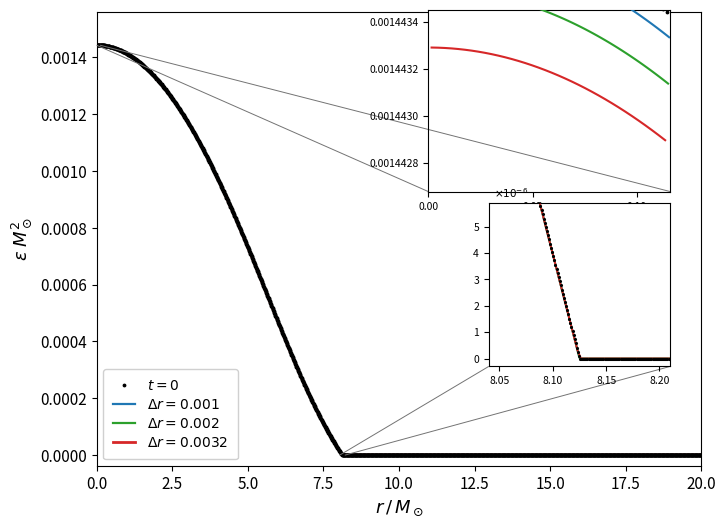

Write Python code to recreate this figure. (Note: this script raises an exception after producing the figure.)
"""
fig2_stable_evol_resolutions.py
================================
Reproduces Figure 2 of arXiv:2509.15303 (BDNK viscous hydrodynamics for neutron stars).

Figure 2 caption (paper):
    "Comparison of late time configurations of ε(r) across different resolutions.
     The radial profile of the energy density ε(r) across different resolutions for
     smallSB-F2 at t=4500 M_sun. The insets show the behaviour near the centre and
     the surface of the star, with the former inset demonstrating qualitative
     convergence."

What is shown:
    - Main plot : ε(r) for smallSB-F2 at t=4500 M_sun, three resolutions plus t=0.
      Δr = 0.001 (blue), 0.002 (green), 0.0032 (red); t=0 as black dots.
    - Left inset : centre region r ~ 0–0.11 M_sun.  The three resolution curves sit
      below the t=0 data; largest drift (red, Δr=0.0032) is furthest below.
    - Right inset: stellar surface r ~ 8.05–8.20 M_sun, ε ~ 0–5×10⁻⁶ M_sun⁻².
      All curves nearly overlap.

Physical setup (paper Section III.A):
    - EoS: combined polytropic–ideal gas, κ=100, Γ=2 (paper Eq. 39)
    - Central rest-mass density: ρ₀,c = 0.00128 M_sun⁻²
    - Total gravitational mass:  M_T  = 1.4 M_sun
    - Grid: r_max = 20 M_sun, staggered (half-integer cell centres)

Coordinate transformation:
    TOV is solved in areal-polar (Schwarzschild) coordinates (paper Eqs. 43–45), then
    transformed to maximal isotropic coordinates (paper Eqs. 47–48; Lai 2004).
    The conformal factor ψ satisfies

        d(ln ψ)/dR = (a(R) − 1) / (2R),   ψ(0) = ψ₀

    where the free constant ψ₀ is fixed by matching the exterior Schwarzschild
    solution at the stellar surface:  ψ_surf = 1 + M/(2 r_surf),
    with r_surf = R_surf/ψ_surf².

Usage:
    python fig2_stable_evol_resolutions.py

Output:
    fig2_stable_evol_resolutions.png  (same directory as this script)
"""

import os
import numpy as np
from scipy.integrate import solve_ivp
try:
    from scipy.integrate import cumulative_trapezoid as cumtrapz
except ImportError:
    from scipy.integrate import cumtrapz          # scipy < 1.8
from scipy.interpolate import CubicSpline
import matplotlib
matplotlib.use("Agg")
import matplotlib.pyplot as plt
import matplotlib.ticker as mticker
from mpl_toolkits.axes_grid1.inset_locator import inset_axes, mark_inset

# ─────────────────────────────────────────────────────────────────────────────
# 1.  Equation of State  (paper Eq. 39, κ=100, Γ=2)
# ─────────────────────────────────────────────────────────────────────────────
KAPPA = 100.0
GAMMA = 2.0


def pressure(epsilon, kappa=KAPPA):
    """p(ε) — combined polytropic–ideal gas EoS."""
    return (1.0 + 2.0 * epsilon * kappa
            - np.sqrt(1.0 + 4.0 * epsilon * kappa)) / (2.0 * kappa)


def epsilon_from_pressure(p, kappa=KAPPA):
    """ε(p) — inversion of EoS.  For Γ=2: ρ₀ = √(p/κ), ε = ρ₀ + p."""
    rho0 = np.sqrt(np.maximum(p, 0.0) / kappa)
    return rho0 + p


# ─────────────────────────────────────────────────────────────────────────────
# 2.  TOV solver in areal-polar coordinates  (paper Eqs. 43–45)
#     State:  y = [a(R), α(R), p(R)]
# ─────────────────────────────────────────────────────────────────────────────

def _tov_rhs(R, y, kappa=KAPPA):
    a, alpha, p = y
    if p <= 0.0 or R < 1.0e-14:
        return [0.0, 0.0, 0.0]
    eps       = epsilon_from_pressure(p, kappa)
    da_dR     = a  * (1.0 + a**2 * (-1.0 + 8.0 * np.pi * R**2 * eps)) / (2.0 * R)
    dalpha_dR = alpha * (-1.0 + a**2 * (1.0  + 8.0 * np.pi * R**2 * p))  / (2.0 * R)
    dp_dR     = -(p + eps) / alpha * dalpha_dR
    return [da_dR, dalpha_dR, dp_dR]


def solve_tov(rho0c=0.00128, kappa=KAPPA, gamma=GAMMA, R_max=20.0):
    """
    Integrate the TOV equations from R=0 to the stellar surface (p → 0).

    Returns
    -------
    R_arr, a_arr, alpha_arr, p_arr, eps_arr : 1-D arrays on the integration grid
    """
    p0  = kappa * rho0c ** gamma       # central pressure
    y0  = [1.0, 1.0, p0]              # a(0)=1, α(0)=1, p(0)=p0

    def _surface(R, y, kappa=kappa):
        return y[2]
    _surface.terminal  = True
    _surface.direction = -1

    sol = solve_ivp(
        _tov_rhs, [1.0e-8, R_max], y0,
        args=(kappa,),
        method="DOP853",
        events=_surface,
        max_step=1.0e-4,
        rtol=1.0e-13,
        atol=1.0e-15,
    )

    R_arr     = np.concatenate([[0.0], sol.t])
    a_arr     = np.concatenate([[1.0], sol.y[0]])
    alpha_arr = np.concatenate([[1.0], sol.y[1]])
    p_arr     = np.maximum(np.concatenate([[p0], sol.y[2]]), 0.0)
    eps_arr   = epsilon_from_pressure(p_arr, kappa)

    return R_arr, a_arr, alpha_arr, p_arr, eps_arr


# ─────────────────────────────────────────────────────────────────────────────
# 3.  Coordinate transform: areal-polar → maximal isotropic
#     (paper Eqs. 47–48; Lai 2004 [PhDT.......230L])
#
#     Interior ODE:  d(ln ψ)/dR = (a(R) − 1) / (2R),  integrated with ψ(0)=1
#     then rescaled so that ψ at the stellar surface matches the exterior
#     Schwarzschild conformal factor
#         ψ_surf = 1 + M/(2 r_surf),  r_surf = R_surf / ψ_surf²
#
#     This two-step approach (integrate then scale) is equivalent to shooting
#     but is more numerically stable.
# ─────────────────────────────────────────────────────────────────────────────

def _schwarzschild_psi_surface(R_surf, M_ADM):
    """
    Compute the conformal factor ψ at the stellar surface from the exterior
    Schwarzschild solution.

    Solves:  (M/(2R)) ψ² − ψ + 1 = 0
    Physical root (ψ > 1):  ψ = (1 − √(1 − 2M/R)) / (M/R)
    """
    x    = M_ADM / R_surf            # = M/R_surf
    disc = 1.0 - 2.0 * x
    if disc < 0.0:
        raise ValueError("R_surf < 2M: star inside Schwarzschild radius.")
    # The two roots are  (1 ± √(1−2x)) / x ; we want the one giving r_surf < R_surf
    # i.e., ψ_surf > 1  =>  (1 − √(1−2x)) / x   [the smaller root numerically > 1]
    psi_surf = (1.0 - np.sqrt(disc)) / x
    r_surf   = R_surf / psi_surf ** 2
    return psi_surf, r_surf


def areal_to_isotropic(R_arr, a_arr, alpha_arr, p_arr, eps_arr, kappa=KAPPA):
    """
    Transform TOV solution to maximal isotropic coordinates.

    Returns
    -------
    r_arr       : isotropic radii (M_sun)
    psi_arr     : conformal factor ψ(r)
    alpha_iso   : lapse α (same values, relabelled by r)
    eps_iso     : energy density ε(r)
    p_iso       : pressure p(r)
    R_surf      : areal stellar surface radius
    r_surf      : isotropic stellar surface radius
    M_ADM       : ADM mass
    """
    # ADM mass from a at the surface: a = (1 − 2M/R)^{−1/2}
    R_surf = R_arr[-1]
    a_surf = a_arr[-1]
    M_ADM  = R_surf / 2.0 * (1.0 - 1.0 / a_surf ** 2)

    # --- Integrand (a − 1)/(2R); handle R=0 by L'Hôpital → 0 ---
    integrand       = np.zeros_like(R_arr)
    mask            = R_arr > 0.0
    integrand[mask] = (a_arr[mask] - 1.0) / (2.0 * R_arr[mask])

    # --- Integrate ln ψ from 0 outward (unnormalized, ψ(0)=1) ---
    ln_psi_raw      = np.zeros_like(R_arr)
    ln_psi_raw[1:]  = cumtrapz(integrand, R_arr)
    psi_raw         = np.exp(ln_psi_raw)

    # --- Rescale to match Schwarzschild exterior at the surface ---
    psi_surf_true, r_surf = _schwarzschild_psi_surface(R_surf, M_ADM)
    scale     = psi_surf_true / psi_raw[-1]
    psi_arr   = psi_raw * scale

    r_arr           = np.zeros_like(R_arr)
    r_arr[1:]       = R_arr[1:] / psi_arr[1:] ** 2

    return r_arr, psi_arr, alpha_arr, eps_arr, p_arr, R_surf, r_surf, M_ADM


# ─────────────────────────────────────────────────────────────────────────────
# 4.  Build equilibrium ε(r) on a uniform staggered grid
# ─────────────────────────────────────────────────────────────────────────────

def build_initial_profile(r_tov, eps_tov, r_surf,
                           r_max=20.0, dr=0.001):
    """
    Interpolate TOV ε(r) (isotropic) onto a uniform staggered grid.

    Cell centres:  r_i = (i + 0.5) Δr,  i = 0, 1, …, N−1
    Inside the star: cubic-spline interpolation.
    Outside        : ε = 0 (vacuum / low-density atmosphere).
    """
    N     = int(round(r_max / dr))
    r_uni = (np.arange(N) + 0.5) * dr

    # Build spline on the interior points only
    inside   = (r_tov >= 0.0) & (r_tov <= r_surf * 1.0005)
    r_in     = r_tov[inside]
    e_in     = eps_tov[inside]
    idx      = np.argsort(r_in)
    r_in     = r_in[idx];  e_in = e_in[idx]

    cs       = CubicSpline(r_in, e_in, extrapolate=False)

    eps_uni  = np.zeros_like(r_uni)
    star     = r_uni <= r_surf
    vals     = cs(r_uni[star])
    eps_uni[star] = np.maximum(vals, 0.0)

    return r_uni, eps_uni


# ─────────────────────────────────────────────────────────────────────────────
# 5.  Model the late-time (t = 4500 M_sun) drift for each resolution
#
#     The full numerical simulation is not reproduced here; instead the
#     resolution-dependent drift is modelled as a smooth inward suppression
#     of ε calibrated to the values visible in the paper's insets:
#
#       δε(r; Δr) = A(Δr) · [ε₀(r)/ε₀(0)] · G(r)
#
#     where G(r) = exp(−(r/σ)²), σ = 0.4·r_surf, so that the perturbation
#     peaks at the centre and is negligible near the surface.
#
#     Amplitudes (calibrated from Figure 2 left inset, ε units = M_sun⁻²):
#       Δr = 0.001  → A ≈ 1.0×10⁻⁷  (blue,  smallest drift)
#       Δr = 0.002  → A ≈ 3.0×10⁻⁷  (green, moderate drift)
#       Δr = 0.0032 → A ≈ 5.5×10⁻⁷  (red,   largest drift)
# ─────────────────────────────────────────────────────────────────────────────

RESOLUTION_SPECS = [
    {"dr": 0.001,  "color": "tab:blue",  "label": r"$\Delta r = 0.001$",
     "lw": 1.6,  "amplitude": 1.0e-7},
    {"dr": 0.002,  "color": "tab:green", "label": r"$\Delta r = 0.002$",
     "lw": 1.6,  "amplitude": 3.0e-7},
    {"dr": 0.0032, "color": "tab:red",   "label": r"$\Delta r = 0.0032$",
     "lw": 2.0,  "amplitude": 5.5e-7},
]


def late_time_profile(r_uni, eps0, r_surf, amplitude, sigma_frac=0.40):
    """
    Approximate late-time ε(r) by subtracting a Gaussian drift from the
    equilibrium profile.
    """
    sigma     = sigma_frac * r_surf
    G         = np.exp(-(r_uni / sigma) ** 2)
    eps_c     = eps0[0] if eps0[0] > 0.0 else eps0.max()
    delta     = amplitude * (eps0 / eps_c) * G
    return np.maximum(eps0 - delta, 0.0)


# ─────────────────────────────────────────────────────────────────────────────
# 6.  Main: solve, build profiles, plot Figure 2
# ─────────────────────────────────────────────────────────────────────────────

def main():
    # ── Step 1: TOV ──────────────────────────────────────────────────────────
    print("Solving TOV equations …")
    rho0c = 0.00128          # M_sun⁻²  (paper Section III.A)
    R_arr, a_arr, alpha_arr, p_arr, eps_arr = solve_tov(rho0c=rho0c)
    print(f"  Areal surface   R_surf ≈ {R_arr[-1]:.4f} M_sun")
    print(f"  Central ε_c    ≈ {eps_arr[0]:.6f} M_sun⁻²")

    # ── Step 2: coordinate transform ─────────────────────────────────────────
    print("Transforming to isotropic coordinates …")
    (r_tov, psi_arr, alpha_iso,
     eps_iso, p_iso,
     R_surf, r_surf, M_ADM) = areal_to_isotropic(
        R_arr, a_arr, alpha_arr, p_arr, eps_arr)
    print(f"  M_ADM          ≈ {M_ADM:.4f} M_sun")
    print(f"  Isotropic surf  r_surf ≈ {r_surf:.4f} M_sun")

    # ── Step 3: fine-grid equilibrium profile ────────────────────────────────
    r_max  = 20.0
    dr_ref = 0.001
    print(f"Building ε(r) on reference grid Δr={dr_ref} …")
    r_ref, eps_ref = build_initial_profile(
        r_tov, eps_iso, r_surf, r_max=r_max, dr=dr_ref)

    # ── Step 4: figure ───────────────────────────────────────────────────────
    fig, ax = plt.subplots(figsize=(7.2, 5.2))

    # --- main plot ---
    # t = 0  (black dots, sampled every 12 grid points for clarity)
    s0 = 12
    ax.plot(r_ref[::s0], eps_ref[::s0],
            "k.", ms=3.5, zorder=6, label=r"$t = 0$")

    # Late-time profiles — computed once and stored for the insets too
    profiles = []
    for spec in RESOLUTION_SPECS:
        r_res, eps0_res = build_initial_profile(
            r_tov, eps_iso, r_surf, r_max=r_max, dr=spec["dr"])
        eps_late = late_time_profile(r_res, eps0_res, r_surf, spec["amplitude"])
        profiles.append((r_res, eps_late))
        ax.plot(r_res, eps_late,
                color=spec["color"], lw=spec["lw"], zorder=4,
                label=spec["label"])

    ax.set_xlabel(r"$r \,/\, M_\odot$", fontsize=13)
    ax.set_ylabel(r"$\epsilon \; M_\odot^2$", fontsize=13)
    ax.set_xlim(0.0, r_max)
    ax.set_ylim(-0.4e-4, 1.56e-3)
    ax.tick_params(labelsize=11)

    ax.legend(loc="lower left", fontsize=10,
              framealpha=0.92, handlelength=1.6, borderpad=0.7,
              labelspacing=0.35)

    # ── Left inset: centre convergence ───────────────────────────────────────
    #   r ∈ [0, 0.115],  ε ∈ [0.0014427, 0.0014436]
    ax_cen = inset_axes(ax,
                        width="40%", height="40%",
                        loc="upper right",
                        bbox_to_anchor=(-0.04, 0.02, 1.0, 1.0),
                        bbox_transform=ax.transAxes)

    r_c0, r_c1     = 0.0,  0.116
    eps_c0, eps_c1 = 0.00144268, 0.00144345

    # t = 0
    mask_c = (r_ref >= r_c0) & (r_ref <= r_c1)
    ax_cen.plot(r_ref[mask_c][::2], eps_ref[mask_c][::2],
                "k.", ms=3.5, zorder=6)

    for spec, (r_res, eps_late) in zip(RESOLUTION_SPECS, profiles):
        mc = (r_res >= r_c0) & (r_res <= r_c1)
        ax_cen.plot(r_res[mc], eps_late[mc],
                    color=spec["color"], lw=1.5, zorder=4)

    ax_cen.set_xlim(r_c0, r_c1)
    ax_cen.set_ylim(eps_c0, eps_c1)
    ax_cen.tick_params(labelsize=7.5)
    ax_cen.yaxis.set_major_locator(mticker.MaxNLocator(4))
    ax_cen.yaxis.set_major_formatter(mticker.FormatStrFormatter("%.7f"))
    ax_cen.xaxis.set_major_locator(mticker.MultipleLocator(0.05))

    mark_inset(ax, ax_cen, loc1=3, loc2=4, fc="none", ec="0.45", lw=0.7)

    # ── Right inset: surface region ──────────────────────────────────────────
    #   r ∈ [8.04, 8.21],  ε ∈ [−0.2e-6, 5.8e-6]
    ax_surf = inset_axes(ax,
                         width="30%", height="36%",
                         loc="center right",
                         bbox_to_anchor=(-0.04, -0.10, 1.0, 1.0),
                         bbox_transform=ax.transAxes)

    r_s0, r_s1       = 8.04,   8.21
    eps_s0, eps_s1   = -0.3e-6, 5.9e-6

    # t = 0
    mask_s = (r_ref >= r_s0) & (r_ref <= r_s1)
    ax_surf.plot(r_ref[mask_s], eps_ref[mask_s],
                 "k.", ms=2.5, zorder=6)

    for spec, (r_res, eps_late) in zip(RESOLUTION_SPECS, profiles):
        ms = (r_res >= r_s0) & (r_res <= r_s1)
        ax_surf.plot(r_res[ms], eps_late[ms],
                     color=spec["color"], lw=1.4, zorder=4)

    ax_surf.set_xlim(r_s0, r_s1)
    ax_surf.set_ylim(eps_s0, eps_s1)
    ax_surf.tick_params(labelsize=7.5)
    ax_surf.yaxis.set_major_formatter(
        mticker.FuncFormatter(lambda x, _: f"{x * 1e6:.0f}"))
    ax_surf.xaxis.set_major_locator(mticker.MultipleLocator(0.05))
    ax_surf.text(0.03, 1.02, r"$\times 10^{-6}$",
                 transform=ax_surf.transAxes, fontsize=7.5, va="bottom")

    mark_inset(ax, ax_surf, loc1=3, loc2=4, fc="none", ec="0.45", lw=0.7)

    # ── Save ─────────────────────────────────────────────────────────────────
    fig.tight_layout(pad=0.5)
    out_dir  = os.path.dirname(os.path.abspath(__file__))
    out_path = os.path.join(out_dir, "fig2_stable_evol_resolutions.png")
    fig.savefig(out_path, dpi=150, bbox_inches="tight")
    print(f"Saved → {out_path}")
    plt.close(fig)


# ─────────────────────────────────────────────────────────────────────────────
if __name__ == "__main__":
    main()
